Run: headless pygame with SDL's dummy video driver; simulated clock (each Clock.tick advances the game by its frame time, no real sleeping); random seed 0; keys injected as events and as key.get_pressed() state; no mouse input.
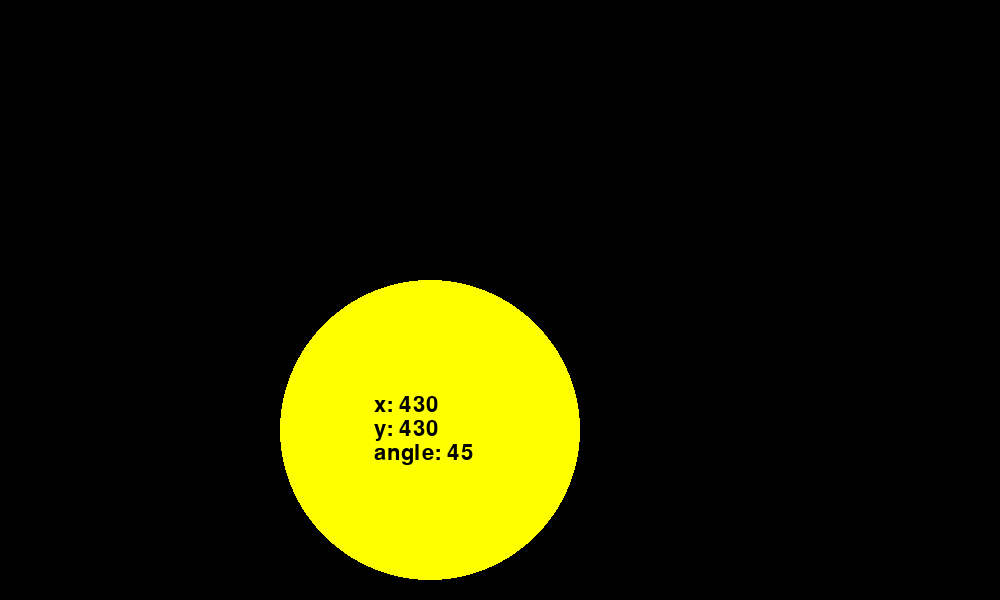
Frame 1 of 4 · flips 1–60 · no input
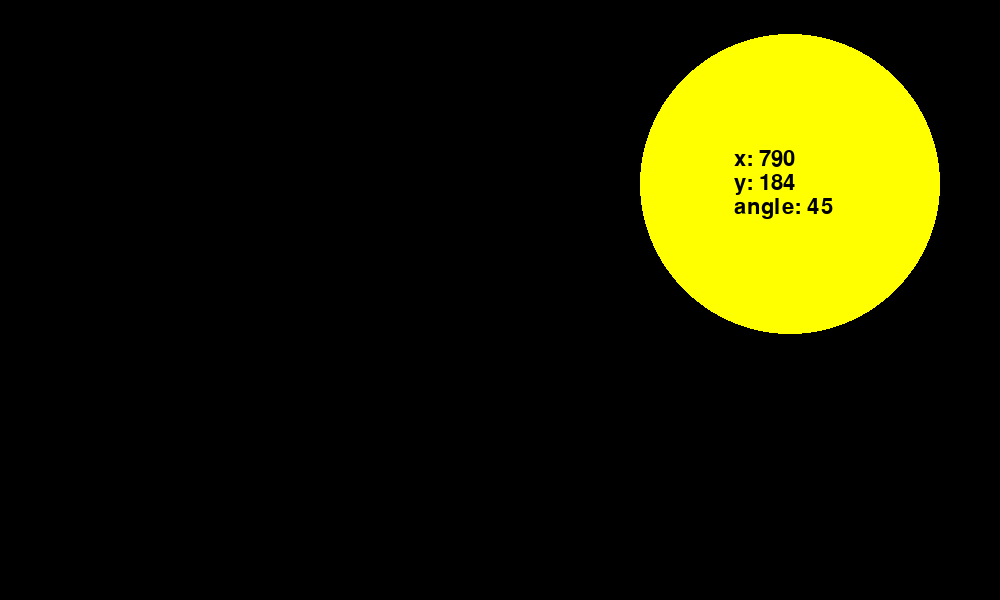
Frame 2 of 4 · flips 61–180 · tapped SPACE, RETURN · held RIGHT (→), D
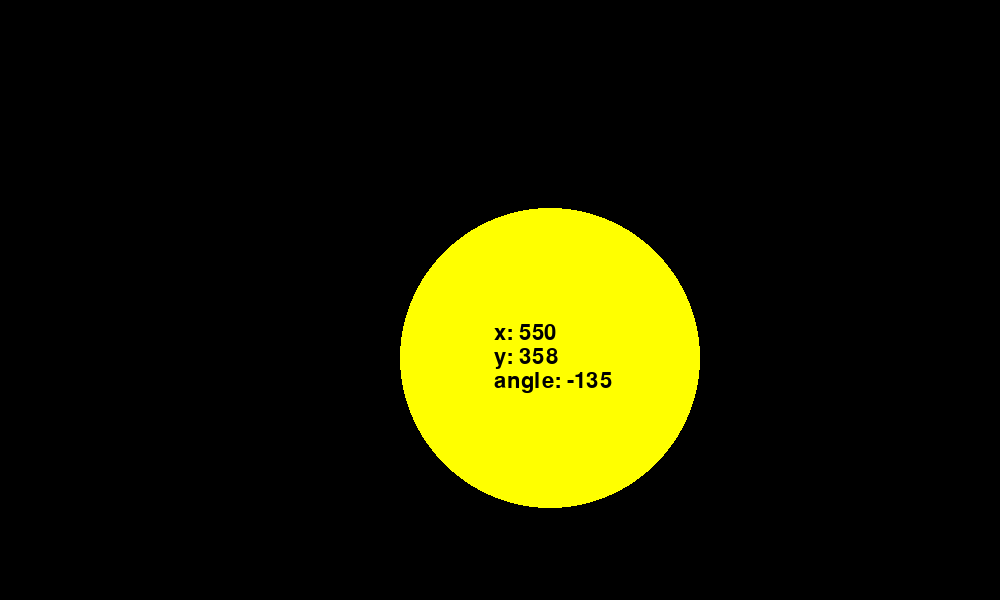
Frame 3 of 4 · flips 181–300 · held DOWN (↓), S
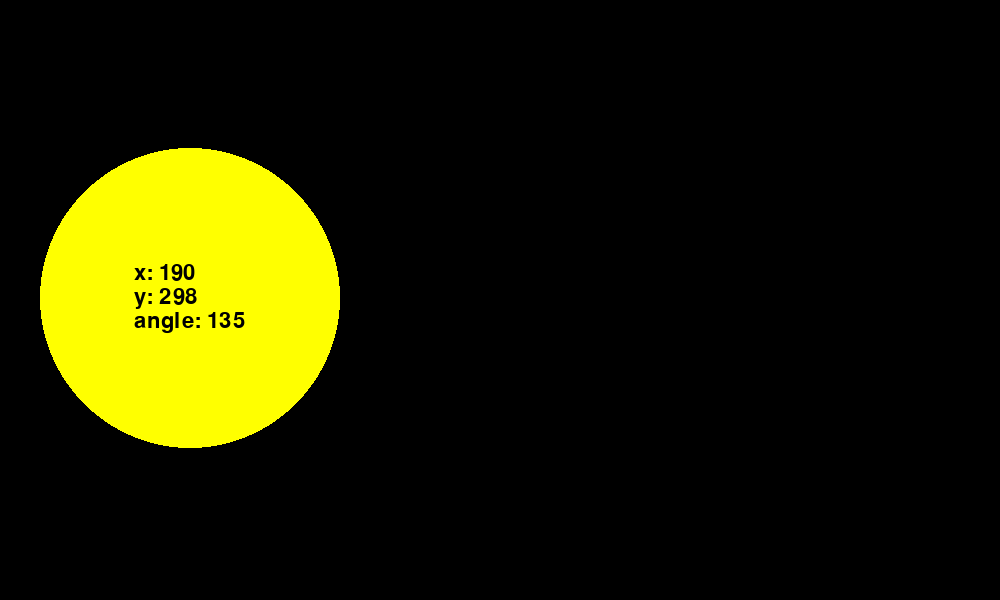
Frame 4 of 4 · flips 301–420 · held LEFT (←), A, UP (↑), W

The pygame program that drew these frames:

import pygame, sys, math
from pygame.locals import *

pygame.init()
DISPLAYSURF = pygame.display.set_mode((1000, 600))
pygame.display.set_caption('Bouncing Ball with position and angle')

# Set our color constants
BLACK = (0, 0, 0)
YELLOW = (255, 255, 0)

# Create the ball class
class Ball():
    def __init__(self,
                 screen,
                 color,
                 radius,
                 startX,
                 startY,
                 speed,
                 angle=45):
        super().__init__()
        self.screen = screen
        self.color = color
        rectSize = radius * 2
        self.rect = pygame.Rect(startX, startY, rectSize, rectSize)
        self.speed = speed
        self.angle = math.radians(angle)
        
        # Position related instance variables
        self.font = pygame.font.Font(None, 32)
        self.font_height = self.font.get_linesize()
        
        # Calculating the left margin based on longest possible text
        texthorizontalSize = self.font.size("angle: 360")[0]
        self.textLeftMargin = (self.rect.width - texthorizontalSize) / 2
        
        # Calculating the top margin based on the number of text lines
        self.lineNumber = 3
        self.textTopMargin = radius - (self.font_height * self.lineNumber / 2)
        self.textColor = BLACK

    def update(self):
        delta_x = self.speed * math.cos(self.angle)
        delta_y = self.speed * math.sin(self.angle)
        self.rect = self.rect.move(delta_x, delta_y)

        if self.rect.right >= self.screen.get_width() or self.rect.left <= 0:
            self.angle = math.pi - self.angle

        if self.rect.top <= 0 or self.rect.bottom >= self.screen.get_height():
            self.angle = -self.angle

    def draw(self):
        '''
    	Draw our ball to the screen with position information.
    	'''
        pygame.draw.circle(self.screen, self.color, self.rect.center, int(self.rect.width / 2))
        
        textLines = [None] * self.lineNumber
        textLines[0] = 'x: ' + str(int(self.rect.centerx))
        textLines[1] = 'y: ' + str(int(self.rect.centery))
        textLines[2] = 'angle: ' + str(int(math.degrees(self.angle)))

        self.images = [None] * self.lineNumber  # The text surfaces.

        for i, line in enumerate(textLines):
            surf = self.font.render(line, True, self.textColor)
            self.images[i] = surf

        for y, surf in enumerate(self.images):
            self.screen.blit(surf, (self.rect.x + self.textLeftMargin, self.rect.y + self.textTopMargin + y * self.font_height))


# Create a new Ball instance named 'myball'
myball = Ball(screen=DISPLAYSURF, color=YELLOW, startX=100, startY=100, radius=150, speed=5)

run = True
clock = pygame.time.Clock()

# Display loop
while run:
    # Handle events
    for event in pygame.event.get():
        if event.type == QUIT:
            pygame.quit()
            sys.exit()

    # Update ball position
    myball.update()

    # Draw screen
    DISPLAYSURF.fill(BLACK)
    myball.draw()
    pygame.display.update()
    clock.tick(60)
